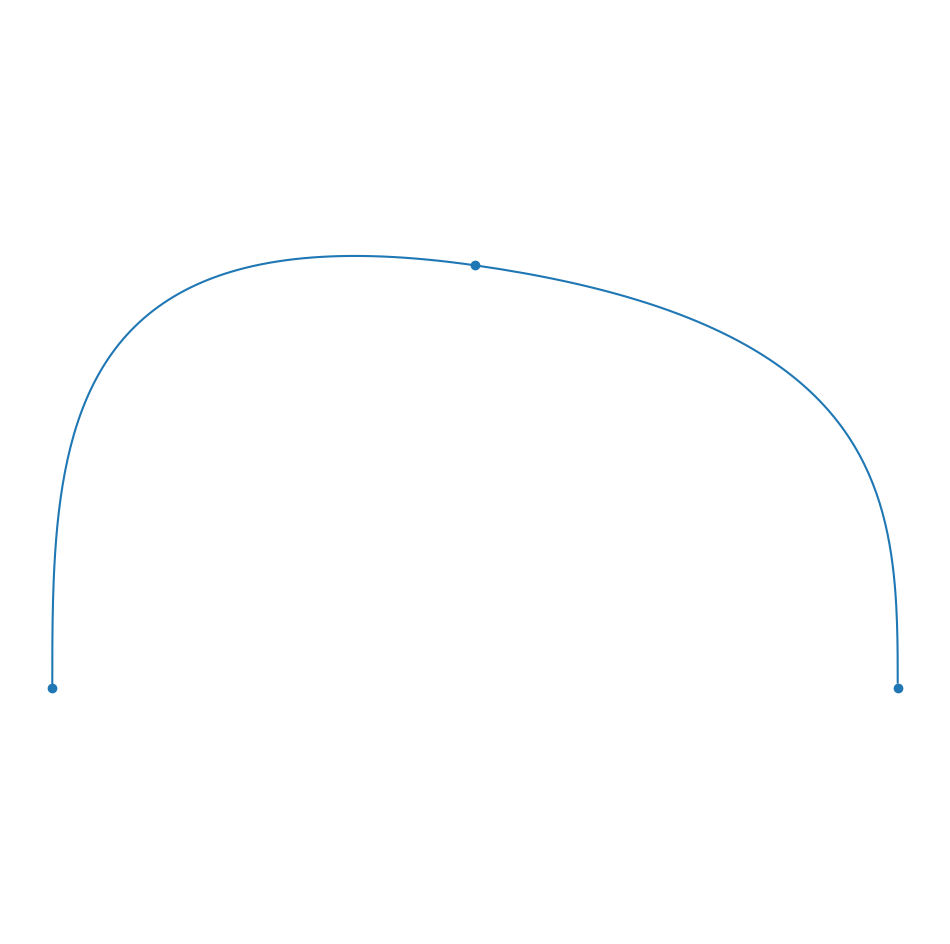

This chart was generated by the following Python code:
import numpy as np
import matplotlib.pyplot as plt
 
def interpolation(A,B,p):
    """The point that is some exactly p percent of the way between A and B"""
    x = A[0]*(1-p) + B[0]*p
    y = A[1]*(1-p) + B[1]*p
    return [x,y]


def bezier(control_points,N=101):
    """
    Bezier curves of any complexity are possible
    They interpolate between several Bezier curves, starting from lines
    Points are provided in sequence
    The first and last point are the start and end of the curve
    """
    L = control_points.copy()
    while True:
        P = []
        if len(L) == 1:
            return L[0]
        for i in range(len(L)-1):
            t = np.linspace(0,1,N)
            interp = interpolation(L[i],L[i+1],t)
            P.append(interp)

        L = P.copy()


def bezier_multi(control_points,N=101):
    """
    Create points for multiple bezier curves, does not enforce a spline
    If any start or end points match the point will be doubled
    """
    
    X = []
    Y = []
    for points in control_points:
        x,y = bezier(points,N)
        X += list(x)
        Y += list(y)
    
    return X,Y


def bezier_spline(control_points,N=101):
    """
    Enforces a continuous spline but not smoothness
    Does not double start or end points of the component curves
    """
    
    for A,B in zip(control_points[:-1],control_points[1:]):
        if A[-1] != B[0]:
            raise Exception("A spline must be continuous")
    
    X = []
    Y = []
    for points in control_points:
        x,y = bezier(points,N)
        X += list(x)[:-1]
        Y += list(y)[:-1]
    
    return X,Y


#	/*solves Ax=b with the Thomas algorithm (from Wikipedia)*/
#	for (i = 1; i < n; i++)
#	{
#		m = a[i]/b[i-1];
#		b[i] = b[i] - m * c[i - 1];
#		r[i] = r[i] - m*r[i-1];
#	}


def thomas_algorithm(a,b,c,r,n):
    """
    Take lists a,b,c,r and integer n
    Mutates b and r
    """
    for i in range(1,n):
        m = a[i]/b[i-1]
        b[i] = b[i] - m * c[i-1]
        r[i] = r[i] - m*r[i-1]


def bezier_spline_smooth(knots,N=101):
    """
    Enforces a smooth continuous spline
    Component curves are cubic
    Knots rather than control points are used
    The spline passes through each knot
    """
    
    for i in knots:
        if len(i) != 2:
            raise Exception("Each knot must be an (x,y) pair")
    
    # We need knots to add as vectors which numpy arrays will do
    knots = [np.array(k) for k in knots]

    n = len(knots)-1
    
    a,b,c,r = [],[],[],[]
    
    # First segment
    a = [0]
    b = [2]
    c = [1]
    r = [knots[0]+2*knots[1]]
    
    # Internal segments
    for i in range(1,n):
        a.append(1)
        b.append(4)
        c.append(1)
        r.append(4 * knots[i] + 2 * knots[i+1])
    
    # Final segment
    a.append(2)
    b.append(7)
    c.append(0)
    r.append(8 * knots[-2] + knots[-1])
    
    # Mutate according to thomas algorithm to solve matrix
    thomas_algorithm(a,b,c,r,n)
    
    # First control point of each segment
    p1 = [0]*n
    p2 = [0]*n
    p1[n-1] = r[n-1]/b[n-1]
    for i in range(n-2,-1,-1):
        p1[i] = (r[i] - c[i] * p1[i+1])/b[i]
    
    # Second control point of each segment    
    for i in range(0,n-1):
        p2[i] = 2*knots[i+1]-p1[i+1]
        
    p2[n-1] = (knots[n]+p1[n-1])/2
    
    print(p1)
    print()
    print(p2)
    
    control_points = []
    
    for k1,p1,p2,k2 in zip(knots[:-1],p1,p2,knots[1:]):
        control_points.append([k1,p1,p2,k2])
    
    
    X = []
    Y = []
    for points in control_points:
        x,y = bezier(points,N)
        X += list(x)[:-1]
        Y += list(y)[:-1]
    
    return X,Y
       
#     /*computes control points given knots K, this is the brain of the operation*/
#function computeControlPoints(K)
#{
#	p1=new Array();
#	p2=new Array();
#	n = K.length-1;
#	
#	/*rhs vector*/
#	a=new Array();
#	b=new Array();
#	c=new Array();
#	r=new Array();
#	
#	/*left most segment*/
#	a[0]=0;
#	b[0]=2;
#	c[0]=1;
#	r[0] = K[0]+2*K[1];
#	
#	/*internal segments*/
#	for (i = 1; i < n - 1; i++)
#	{
#		a[i]=1;
#		b[i]=4;
#		c[i]=1;
#		r[i] = 4 * K[i] + 2 * K[i+1];
#	}
#			
#	/*right segment*/
#	a[n-1]=2;
#	b[n-1]=7;
#	c[n-1]=0;
#	r[n-1] = 8*K[n-1]+K[n];
#	
#	/*solves Ax=b with the Thomas algorithm (from Wikipedia)*/
#	for (i = 1; i < n; i++)
#	{
#		m = a[i]/b[i-1];
#		b[i] = b[i] - m * c[i - 1];
#		r[i] = r[i] - m*r[i-1];
#	}
# 
#	p1[n-1] = r[n-1]/b[n-1];
#	for (i = n - 2; i >= 0; --i)
#		p1[i] = (r[i] - c[i] * p1[i+1]) / b[i];
#		
#	/*we have p1, now compute p2*/
#	for (i=0;i<n-1;i++)
#		p2[i]=2*K[i+1]-p1[i+1];
#	
#	p2[n-1]=0.5*(K[n]+p1[n-1]);
#	
#	return {p1:p1, p2:p2};
#}
   
        
    



if __name__ == '__main__':
#    x,y = bezier_spline([[(0,1),(1,1),(1,0)],
#                        [(1,0),(1,-1),(0,-1)],
#                        [(0,-1),(-1,-1),(-1,0)],
#                        [(-1,0),(-1,1),(0,1)]
#                        ],
#                       N=1001)
    
    P = [[0,0],
         [1,1],
         [2,0]]
    x,y = bezier_spline_smooth(P)
    
    fig = plt.figure()
    fig.set_size_inches(12,12)
    ax = plt.axes()
    ax.set_aspect("equal","datalim")
    ax.axis('off')
    ax.set_xticks([])
    ax.set_yticks([])
    
    plt.plot(x,y)
    plt.scatter([i[0] for i in P],[i[1] for i in P])
